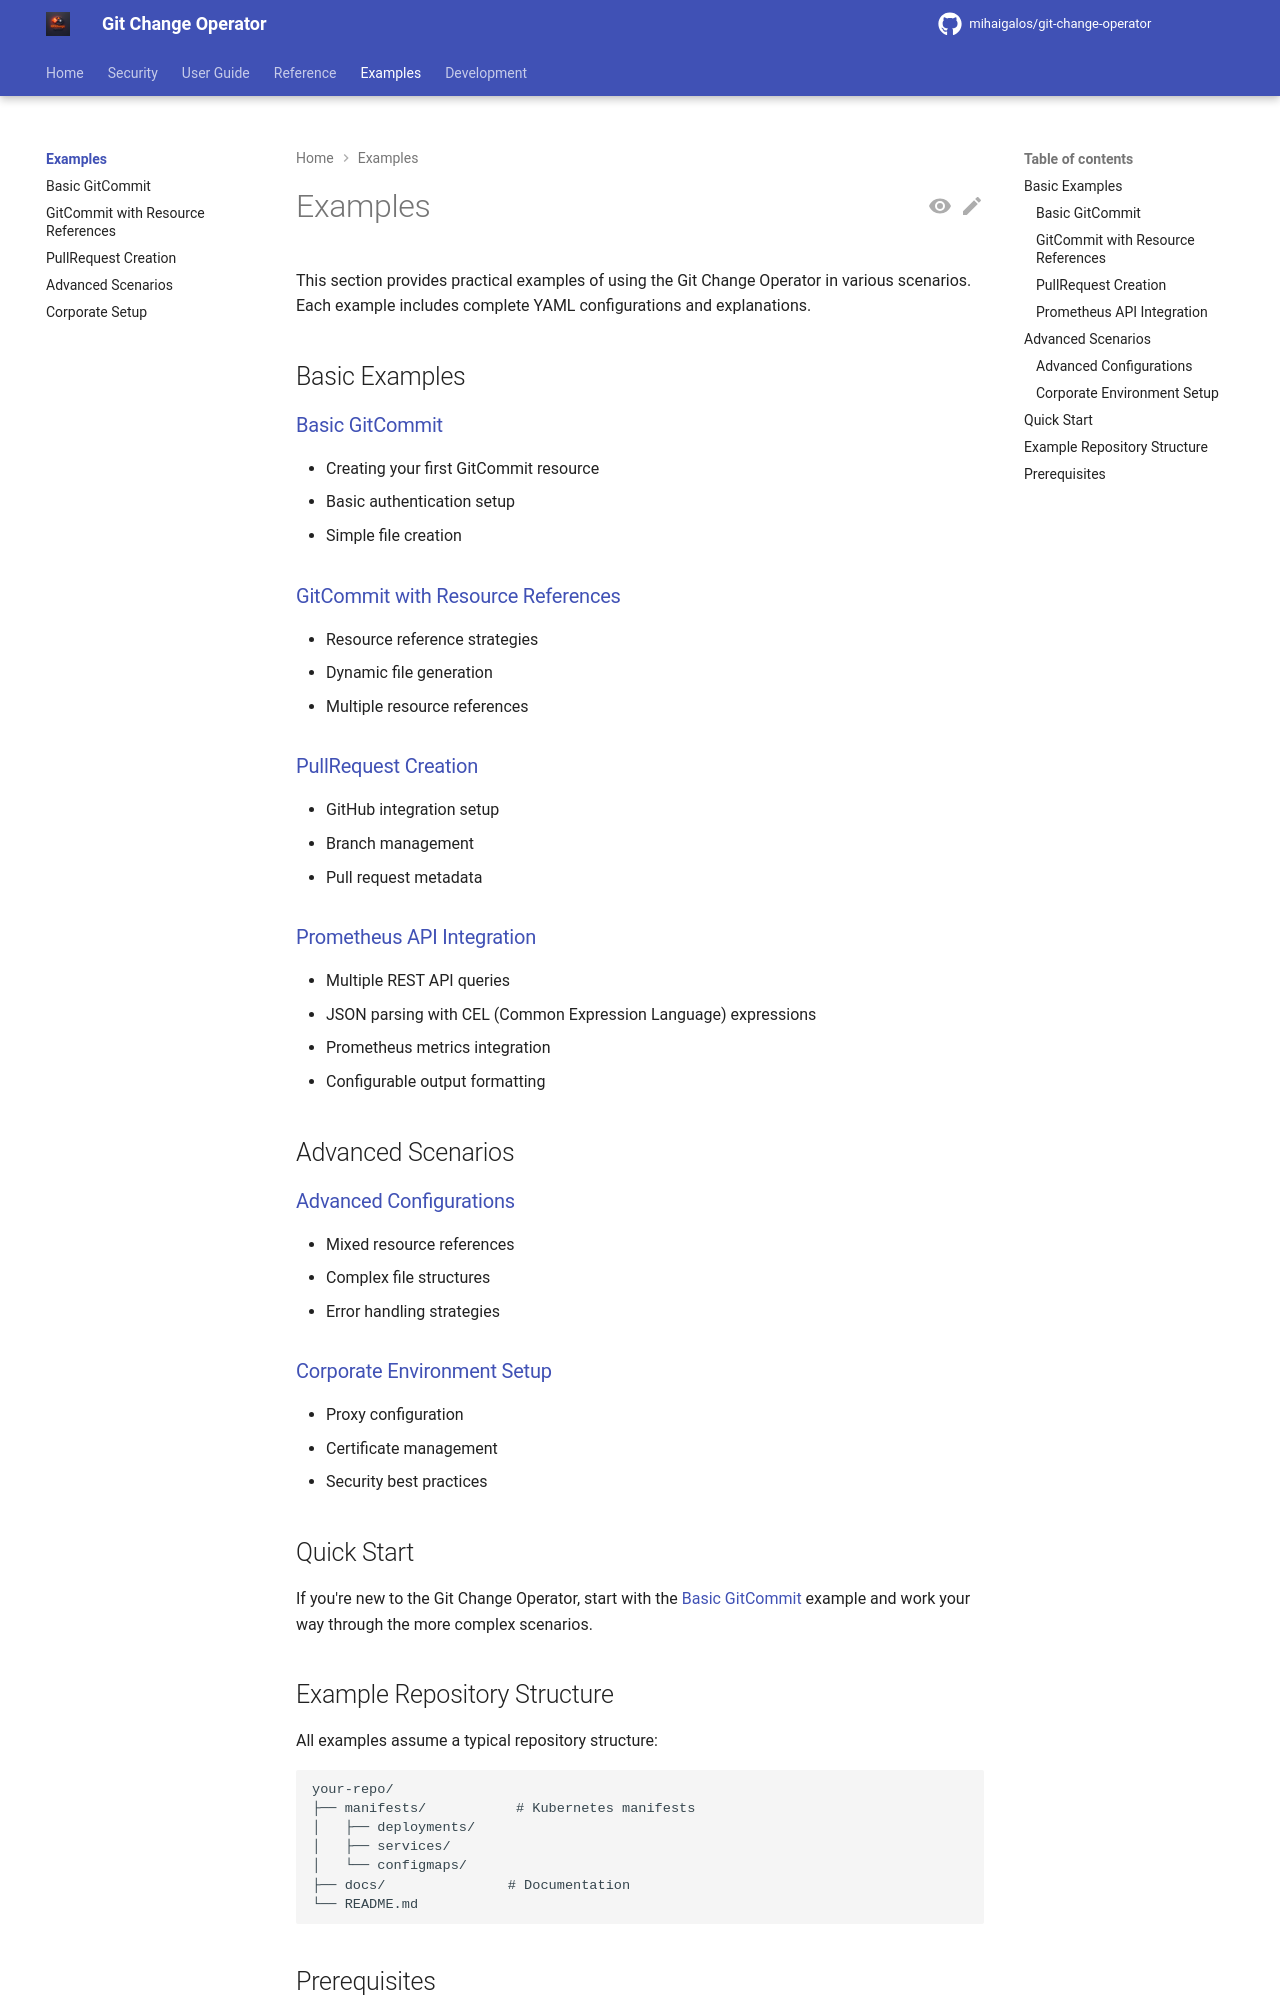

repository: mihaigalos/git-change-operator · page: 1.2.3/examples/index.html · generator: mkdocs

# Examples

This section provides practical examples of using the Git Change Operator in various scenarios. Each example includes complete YAML configurations and explanations.

## Basic Examples

### [Basic GitCommit](basic-gitcommit.md)

- Creating your first GitCommit resource
- Basic authentication setup
- Simple file creation

### [GitCommit with Resource References](gitcommit-resourcerefs.md)

- Resource reference strategies
- Dynamic file generation
- Multiple resource references

### [PullRequest Creation](pullrequest.md)

- GitHub integration setup
- Branch management
- Pull request metadata

### [Prometheus API Integration](prometheus-api-example.md)

- Multiple REST API queries
- JSON parsing with CEL (Common Expression Language) expressions
- Prometheus metrics integration
- Configurable output formatting

## Advanced Scenarios

### [Advanced Configurations](advanced.md)

- Mixed resource references
- Complex file structures
- Error handling strategies

### [Corporate Environment Setup](corporate-setup.md)

- Proxy configuration
- Certificate management
- Security best practices

## Quick Start

If you're new to the Git Change Operator, start with the [Basic GitCommit](basic-gitcommit.md) example and work your way through the more complex scenarios.

## Example Repository Structure

All examples assume a typical repository structure:

```
your-repo/
├── manifests/           # Kubernetes manifests
│   ├── deployments/
│   ├── services/
│   └── configmaps/
├── docs/               # Documentation
└── README.md
```
